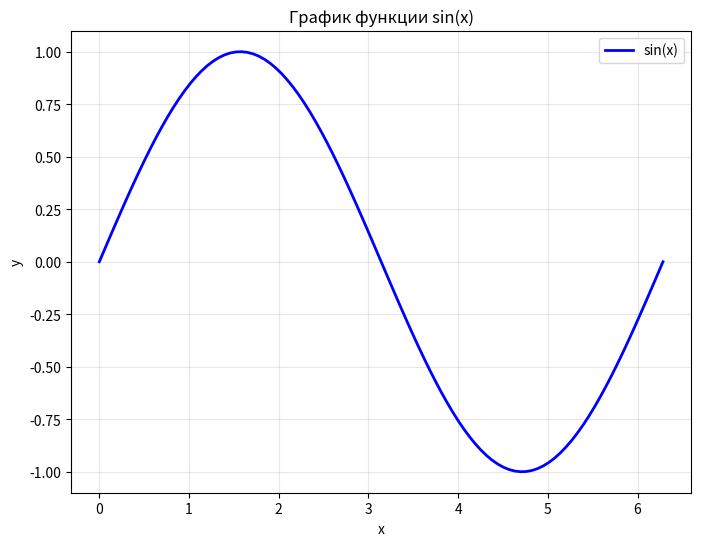
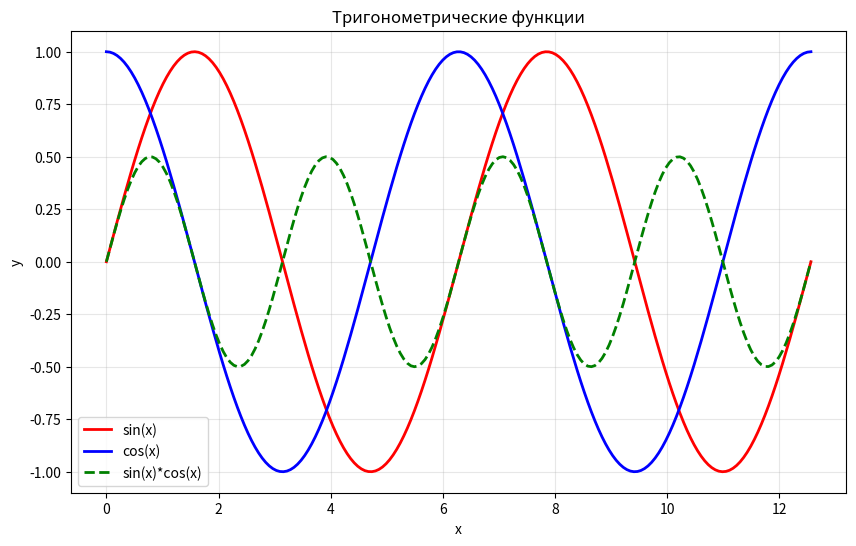
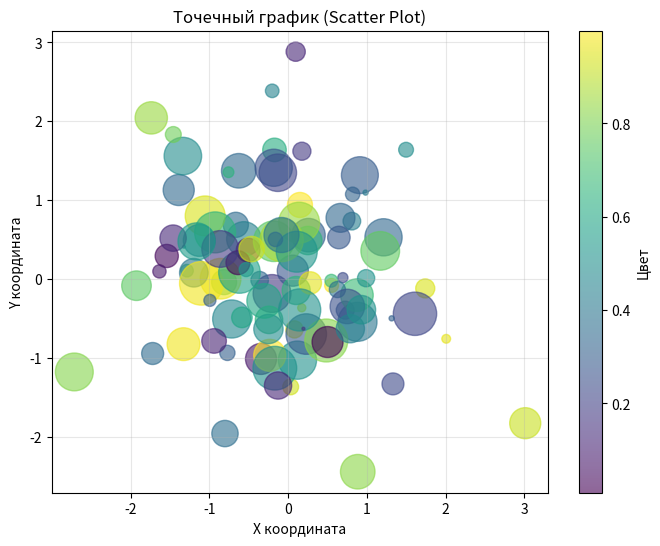
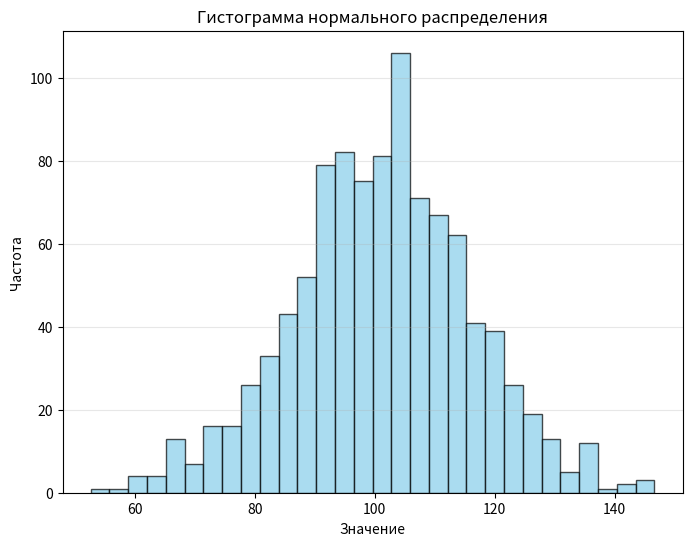
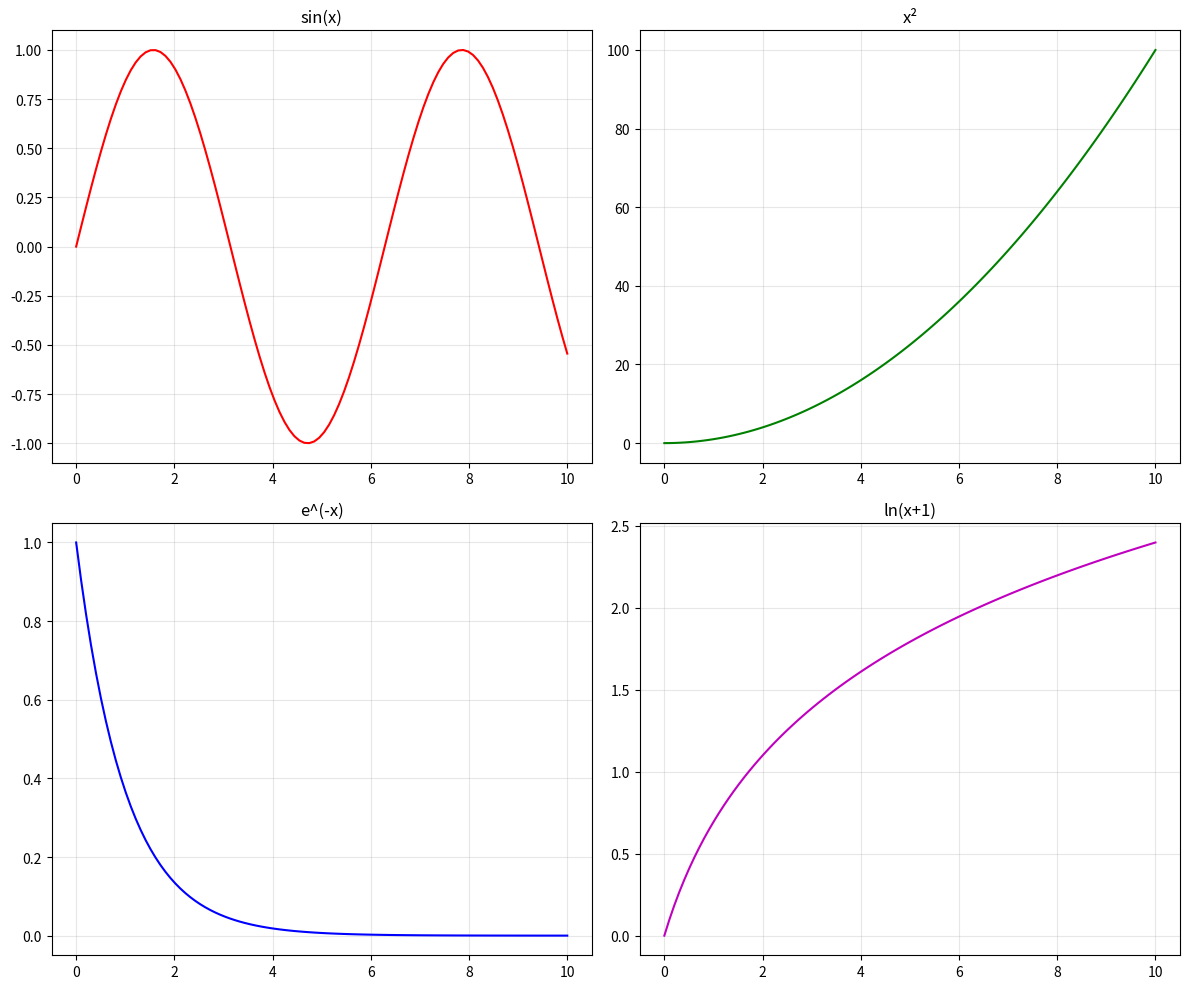

The script that saved these images, in order:
# Примеры работы с графиками matplotlib
# Выполните код и графики появятся в окне результатов

import matplotlib.pyplot as plt
import numpy as np

# Пример 1: Простой график синуса
print("Создание графика sin(x)...")
x = np.linspace(0, 2 * np.pi, 100)
y = np.sin(x)
plt.figure(figsize=(8, 6))
plt.plot(x, y, 'b-', linewidth=2, label='sin(x)')
plt.title('График функции sin(x)')
plt.xlabel('x')
plt.ylabel('y')
plt.grid(True, alpha=0.3)
plt.legend()
plt.show()

# Пример 2: Несколько графиков на одном рисунке
print("\nСоздание графика с несколькими функциями...")
x = np.linspace(0, 4 * np.pi, 200)
y1 = np.sin(x)
y2 = np.cos(x)
y3 = np.sin(x) * np.cos(x)

plt.figure(figsize=(10, 6))
plt.plot(x, y1, 'r-', label='sin(x)', linewidth=2)
plt.plot(x, y2, 'b-', label='cos(x)', linewidth=2)
plt.plot(x, y3, 'g--', label='sin(x)*cos(x)', linewidth=2)
plt.title('Тригонометрические функции')
plt.xlabel('x')
plt.ylabel('y')
plt.grid(True, alpha=0.3)
plt.legend()
plt.show()

# Пример 3: Точечный график (scatter plot)
print("\nСоздание точечного графика...")
n = 100
x = np.random.randn(n)
y = np.random.randn(n)
colors = np.random.rand(n)
sizes = 1000 * np.random.rand(n)

plt.figure(figsize=(8, 6))
plt.scatter(x, y, c=colors, s=sizes, alpha=0.6, cmap='viridis')
plt.colorbar(label='Цвет')
plt.title('Точечный график (Scatter Plot)')
plt.xlabel('X координата')
plt.ylabel('Y координата')
plt.grid(True, alpha=0.3)
plt.show()

# Пример 4: Гистограмма
print("\nСоздание гистограммы...")
data = np.random.normal(100, 15, 1000)

plt.figure(figsize=(8, 6))
plt.hist(data, bins=30, color='skyblue', edgecolor='black', alpha=0.7)
plt.title('Гистограмма нормального распределения')
plt.xlabel('Значение')
plt.ylabel('Частота')
plt.grid(True, alpha=0.3, axis='y')
plt.show()

# Пример 5: График с подграфиками (subplots)
print("\nСоздание графика с несколькими подграфиками...")
x = np.linspace(0, 10, 100)

fig, axes = plt.subplots(2, 2, figsize=(12, 10))

# Подграфик 1: Линейный график
axes[0, 0].plot(x, np.sin(x), 'r-')
axes[0, 0].set_title('sin(x)')
axes[0, 0].grid(True, alpha=0.3)

# Подграфик 2: Квадратичная функция
axes[0, 1].plot(x, x**2, 'g-')
axes[0, 1].set_title('x²')
axes[0, 1].grid(True, alpha=0.3)

# Подграфик 3: Экспонента
axes[1, 0].plot(x, np.exp(-x), 'b-')
axes[1, 0].set_title('e^(-x)')
axes[1, 0].grid(True, alpha=0.3)

# Подграфик 4: Логарифм
axes[1, 1].plot(x, np.log(x + 1), 'm-')
axes[1, 1].set_title('ln(x+1)')
axes[1, 1].grid(True, alpha=0.3)

plt.tight_layout()
plt.show()

print("\nВсе графики созданы успешно!")